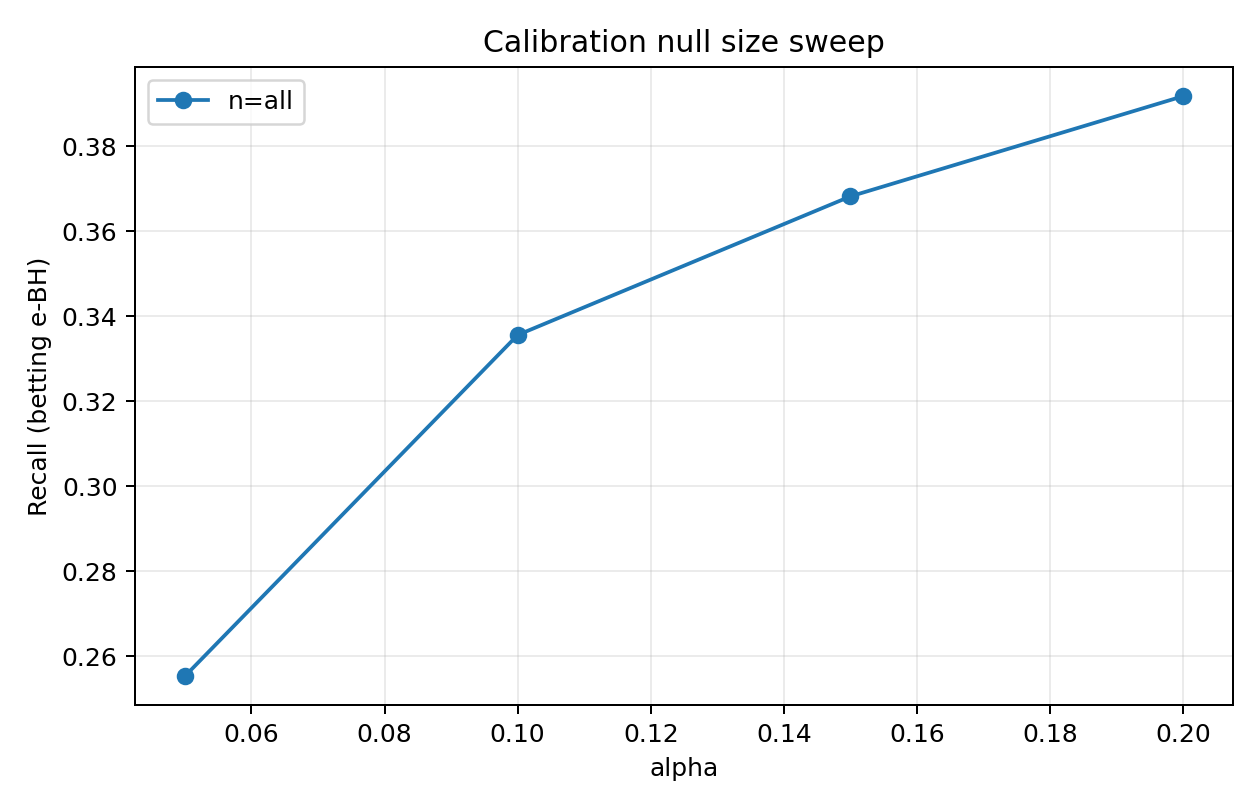

Source data for this figure (header and first rows):
alpha, num_test_families, num_rejected_families, total_rejections, fp, tp, fdp, recall, mean_family_fdp, seed, method, cal_null_size, n_cal
0.05, 559, 116, 164, 11, 153, 0.06707, 0.2871, 0.01878, 0, betting, all, 5642
0.1, 559, 139, 203, 17, 186, 0.08374, 0.349, 0.02674, 0, betting, all, 5642
0.15, 559, 155, 234, 27, 207, 0.1154, 0.3884, 0.03624, 0, betting, all, 5642
0.2, 559, 163, 247, 30, 217, 0.1215, 0.4071, 0.03862, 0, betting, all, 5642
0.05, 559, 104, 130, 5, 125, 0.03846, 0.2298, 0.008945, 1, betting, all, 5078
0.1, 559, 126, 180, 9, 171, 0.05, 0.3143, 0.01476, 1, betting, all, 5078
0.15, 559, 136, 202, 14, 188, 0.06931, 0.3456, 0.0207, 1, betting, all, 5078
0.2, 559, 144, 219, 19, 200, 0.08676, 0.3676, 0.02517, 1, betting, all, 5078
0.05, 559, 115, 152, 5, 147, 0.03289, 0.2597, 0.007752, 2, betting, all, 4988
0.1, 559, 142, 211, 11, 200, 0.05213, 0.3534, 0.0158, 2, betting, all, 4988
0.15, 559, 152, 228, 11, 217, 0.04825, 0.3834, 0.0158, 2, betting, all, 4988
0.2, 559, 160, 244, 13, 231, 0.05328, 0.4081, 0.01661, 2, betting, all, 4988
0.05, 559, 123, 165, 4, 161, 0.02424, 0.279, 0.007156, 3, betting, all, 5520
0.1, 559, 144, 218, 15, 203, 0.06881, 0.3518, 0.02032, 3, betting, all, 5520
0.15, 559, 153, 243, 21, 222, 0.08642, 0.3847, 0.02345, 3, betting, all, 5520
0.2, 559, 160, 257, 25, 232, 0.09728, 0.4021, 0.02828, 3, betting, all, 5520
0.05, 559, 100, 125, 5, 120, 0.04, 0.221, 0.00805, 4, betting, all, 5441
0.1, 559, 119, 175, 7, 168, 0.04, 0.3094, 0.01163, 4, betting, all, 5441
0.15, 559, 129, 196, 12, 184, 0.06122, 0.3389, 0.01923, 4, betting, all, 5441
0.2, 559, 141, 226, 23, 203, 0.1018, 0.3738, 0.02783, 4, betting, all, 5441
